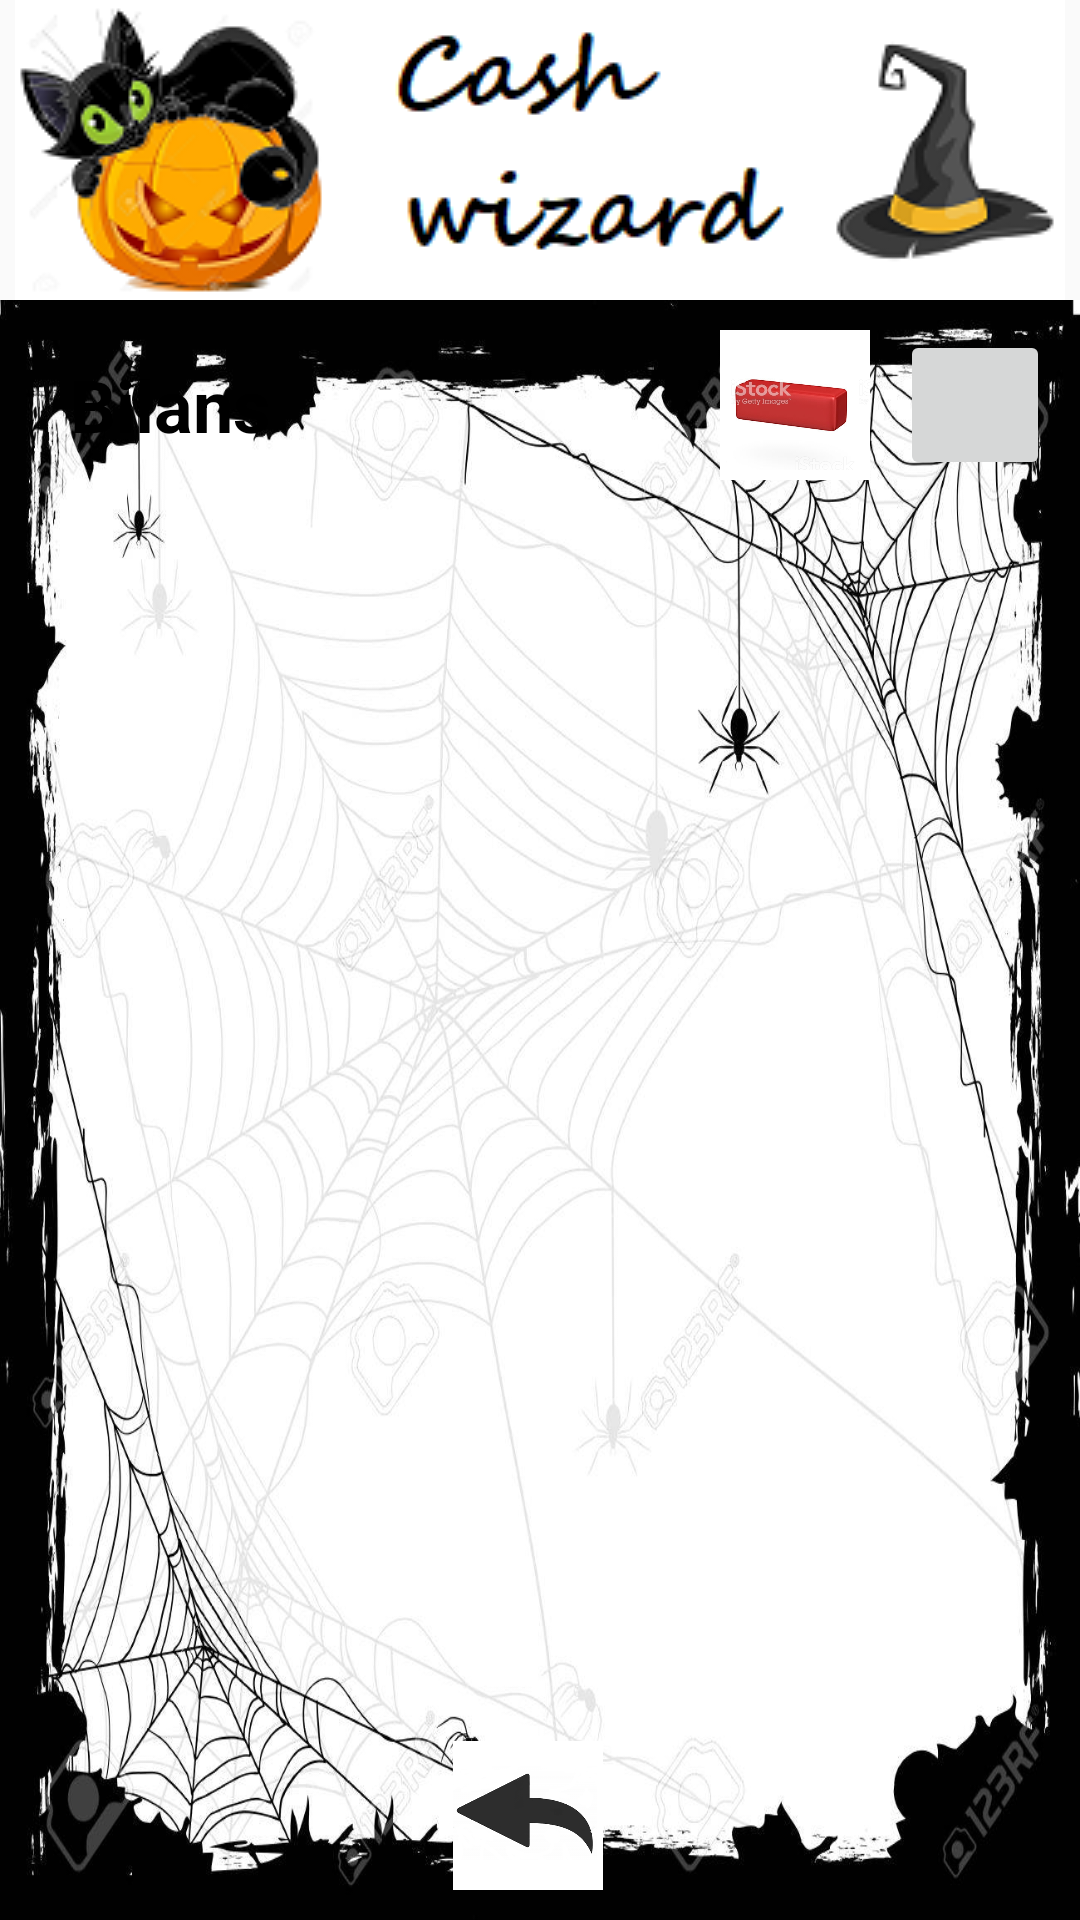

The Android layout XML behind this screen, and the referenced resources:
<!-- AndroidManifest.xml: application theme AppTheme -->
<!-- res/layout/activity_balances.xml -->
<?xml version="1.0" encoding="utf-8"?>

<androidx.constraintlayout.widget.ConstraintLayout xmlns:android="http://schemas.android.com/apk/res/android"
    xmlns:app="http://schemas.android.com/apk/res-auto"
    xmlns:tools="http://schemas.android.com/tools"
    android:layout_width="match_parent"
    android:layout_height="match_parent"
    tools:context=".BalancesActivity">

    <LinearLayout
        android:id="@+id/balancesHeader"
        android:layout_width="match_parent"
        android:layout_height="100dp"
        android:gravity="center"
        app:layout_constraintTop_toTopOf="parent"
        app:layout_constraintEnd_toEndOf="parent"
        app:layout_constraintStart_toStartOf="parent">
        <include layout="@layout/header"
            android:layout_width="wrap_content"
            android:layout_height="100dp" />
    </LinearLayout>

    <androidx.constraintlayout.widget.ConstraintLayout
        android:id="@+id/balancesBody"
        xmlns:android="http://schemas.android.com/apk/res/android"
        xmlns:app="http://schemas.android.com/apk/res-auto"
        xmlns:tools="http://schemas.android.com/tools"
        android:layout_width="match_parent"
        android:layout_height="match_parent"
        android:background="@drawable/spider_background"
        android:layout_marginTop="100dp"
        android:paddingBottom="10dp"
        app:layout_constraintTop_toBottomOf="@id/balancesHeader"
        app:layout_constraintEnd_toEndOf="parent"
        app:layout_constraintStart_toStartOf="parent">


        <LinearLayout
            android:id="@+id/lBalancesTitleView"
            android:layout_width="match_parent"
            android:layout_height="wrap_content"
            android:orientation="horizontal"
            android:layout_gravity="center|center_horizontal"
            android:gravity="right"
            app:layout_constraintTop_toTopOf="@id/balancesBody"
            app:layout_constraintEnd_toEndOf="parent"
            app:layout_constraintStart_toStartOf="parent">

            <TextView
                android:id="@+id/lBalancesTitle"
                android:layout_width="wrap_content"
                android:layout_height="50dp"
                android:layout_marginTop="10dp"
                android:layout_marginBottom="30dp"
                android:layout_marginRight="150dp"
                android:text="Bilans"
                android:gravity="center"
                style="@style/Title_Text"/>

            <ImageButton
                android:id="@+id/bIncomesList"
                android:layout_width="50dp"
                android:layout_height="50dp"
                android:layout_marginTop="10dp"
                android:layout_marginBottom="10dp"
                android:layout_marginRight="10dp"
                android:scaleType="fitCenter"
                android:adjustViewBounds="true"
                android:padding="0dp"
                android:gravity="center_horizontal|center_vertical"
                android:src="@drawable/minus" />

            <ImageButton
                android:id="@+id/bIncomesAdd"
                android:layout_width="50dp"
                android:layout_height="50dp"
                android:layout_marginTop="10dp"
                android:layout_marginBottom="10dp"
                android:layout_marginRight="10dp"
                android:scaleType="fitCenter"
                android:adjustViewBounds="true"
                android:padding="0dp"
                android:gravity="center_horizontal|center_vertical"
                android:src="@drawable/plus" />
        </LinearLayout>


        <ListView
            android:id="@+id/lBalancesList"
            android:layout_width="match_parent"
            android:layout_height="match_parent"
            android:transcriptMode="alwaysScroll"
            android:layout_marginTop="80dp"
            android:layout_marginBottom="60dp"
            app:layout_constraintEnd_toEndOf="parent"
            app:layout_constraintHorizontal_bias="0.0"
            app:layout_constraintStart_toStartOf="parent"
            app:layout_constraintTop_toBottomOf="@id/lBalancesTitleView"
            app:layout_constraintVertical_bias="0.0" />

        <LinearLayout
            android:layout_width="match_parent"
            android:layout_height="wrap_content"
            android:layout_marginEnd="8dp"
            android:layout_marginStart="8dp"
            android:layout_marginBottom="0dp"
            android:layout_marginTop="-80dp"
            android:orientation="horizontal"
            app:layout_constraintTop_toBottomOf="@+id/lBalancesList"
            app:layout_constraintBottom_toBottomOf="@id/balancesBody"
            app:layout_constraintStart_toStartOf="parent"
            app:layout_constraintEnd_toEndOf="parent"
            android:padding="10dp"
            android:gravity="bottom|center_horizontal" >

            
                
                
                
                
                
                
                
                
                
                
                

            
                
                
                
                
                
                
                
                
                


            <ImageButton
                android:id="@+id/bBalancesBack"
                android:layout_width="50dp"
                android:layout_height="50dp"
                android:layout_marginEnd="8dp"
                android:adjustViewBounds="true"
                android:background="@color/mainBackground"
                android:focusableInTouchMode="true"
                android:focusedByDefault="true"
                android:scaleType="fitCenter"
                android:src="@drawable/back"/>
        </LinearLayout>


    </androidx.constraintlayout.widget.ConstraintLayout>

</androidx.constraintlayout.widget.ConstraintLayout>
<!-- res/layout/header.xml (included above) -->
<?xml version="1.0" encoding="utf-8"?>

<LinearLayout xmlns:android="http://schemas.android.com/apk/res/android"
    xmlns:app="http://schemas.android.com/apk/res-auto"
    xmlns:tools="http://schemas.android.com/tools"
    android:id="@+id/headerLayout"
    android:layout_width="match_parent"
    android:layout_height="100dp"
    android:layout_gravity="top"
    android:layout_marginTop="0dp"
    android:background="@color/headerBackground"
    android:orientation="vertical">

    <ImageView
        android:id="@+id/headerLogo"
        android:layout_width="match_parent"
        android:layout_height="wrap_content"
        android:layout_marginBottom="0dp"
        android:layout_marginTop="0dp"
        android:background="@color/headerBackground"
        android:gravity="top"
        app:srcCompat="@drawable/header" />

</LinearLayout>
<!-- resources referenced by this layout -->
<resources>
  <color name="headerBackground">#FFFFFF</color>
  <color name="mainBackground">#FFFFFF</color>
  <!-- drawable back: png bitmap (drawable, 18317 bytes) -->
  <!-- drawable header: png bitmap (drawable, 20718 bytes) -->
  <!-- drawable minus: png bitmap (drawable, 49951 bytes) -->
  <!-- drawable spider_background: jpg bitmap (drawable, 189505 bytes) -->
  <style name="Title_Text" parent="AppTheme">
          <item name="android:textSize">24dp</item>
          <item name="android:textStyle">bold</item>
          <item name="android:textColor">@color/primaryTextColor</item>
      </style>
  <style name="AppTheme" parent="Theme.AppCompat.Light.NoActionBar" />
  <color name="primaryTextColor">#000000</color>
</resources>
